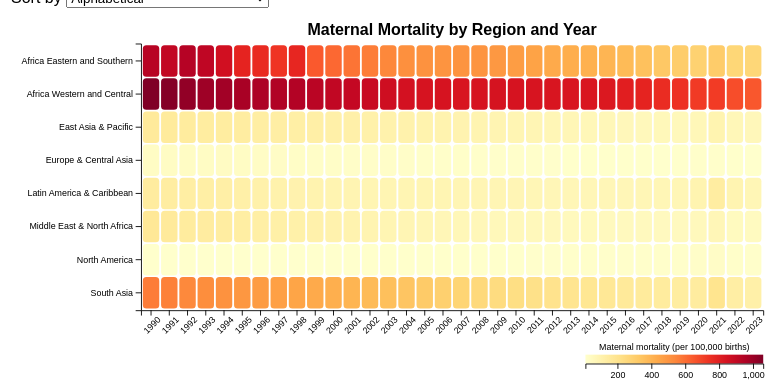
D3 v7 page, settled after 360 driven frames (6 s of simulated time); the page loaded 1 data file(s).


// ── script.js

//https://d3-graph-gallery.com/graph/heatmap_basic.html for inspo on heatmaps
//load dataset and formatting variables
d3.csv("./d3_dataset.csv", d => {
    return {
        region: d.Region,
        year: +d.Year,
        maternal_mort: +d.maternal_mortality,
    }
}).then(data => {
    //we need to make sure that the data is sorted by region and then year
    data = data.sort((a,b) => d3.ascending(a.region, b.region) || d3.ascending(a.year, b.year));
    console.log(data);

    //we want a heat map: rows -> regions, columns -> year, color -> maternal mortality
    createHeatMap(data);
})

const createHeatMap = (data) => {
    //dimensions and margins
    const margins = {top: 20, right: 20, bottom: 80, left: 180};
    const width = 900  - margins.left - margins.right;
    const height = 400 - margins.top - margins.bottom

/*const svg = d3.select('#heatmap')
    .append("svg")
        //.attr("viewBox", [0, 0, width, height])
        .attr("width",  width  + margins.left + margins.right)
        .attr("height", height + margins.top  + margins.bottom + 100) //+100 because if not the legend was cut
    .append("g")
        .attr("transform", `translate(${margins.left}, ${margins.top + 20})`);*/

//better practice to do it wiht viewBox
const totalWidth  = width  + margins.left + margins.right;
const totalHeight = height + margins.top  + margins.bottom + 100; //+100 because if not the legend was cut

const svg = d3.select('#heatmap')
  .append("svg")
    .attr("viewBox", `0 0 ${totalWidth} ${totalHeight}`)
    .attr("preserveAspectRatio", "xMidYMid meet")
    .classed("responsive-svg", true)
  .append("g")
    .attr("transform", `translate(${margins.left}, ${margins.top + 20})`);

//list of years and regions, necessary to create the heatmap
const regions = Array.from(new Set(data.map(d => d.region))).sort(d3.ascending);
const years = Array.from(new Set(data.map(d => d.year))).sort(d3.ascending);

// x scale -> years
const xScale = d3.scaleBand() //scale band because there are categories
    .domain(years)
    .range([0, width])
    .padding(0.1);

// y scale -> regions 
const yScale = d3.scaleBand() //scale band because there are categories
    .domain(regions)
    .range([0, height])
    .padding(0.05)

//axis
const xAxisGroup = svg.append("g")
    .attr("transform", `translate(0, ${height})`)
    .call(
        d3.axisBottom(xScale)
    )
    .selectAll('text')
        .attr("transform", "rotate(-45)")
        .style("text-anchor", "end")
    
const yAxisGroup = svg.append("g")
    .call(d3.axisLeft(yScale));

svg.append("text")
    .attr("x", (width/2))
    .attr("y", -10)
    .attr("text-anchor", "middle")
    .style("font-size", "18px")
    .style("font-weight", "bold")
    .text("Maternal Mortality by Region and Year");


//color scale for maternal mortality
const mat_mort_extent = d3.extent(data, d => d.maternal_mort);
const colors = d3.scaleSequential()
    .domain(mat_mort_extent)
    .interpolator(d3.interpolateYlOrRd) //scale that goes from yellow to red


// https://observablehq.com/@d3/color-legend inspo for the legend    
//color legend
const legendWidth = 200
const legendHeight = 10

// legend positioned at the bottom-right area of the heatmap
const legendGroup = svg.append("g")
    .attr("transform", `translate(${width - legendWidth}, ${+350})`);


const legendScale = d3.scaleLinear() //scaleLinear because there is a numeric axis under the legend
    .domain(mat_mort_extent)
    .range([0, legendWidth]);


const defs = svg.append("defs"); //gradient
const gradient = defs.append("linearGradient")
    .attr("id", "mat_mort_gradient");

gradient.selectAll("stop") //stop is the points that you see in the legend
    .data(d3.range(0,1.01,0.1)) // 0, 0.1, 0.2, ..., 1
    .join("stop")
        .attr("offset", d => (d*100) + "%") //offset 0% means that the color is the minimum in the dataset
        .attr("stop-color", d=> colors(mat_mort_extent[0] + d*(mat_mort_extent[1] - mat_mort_extent[0]))); // Convert normalized value back to the mortality range, and map it trhough the sequential color scale

//draw legend bar using gradient defined above        
legendGroup.append("rect")
    .attr("width", legendWidth)
    .attr("height", legendHeight)
    .style("fill", "url(#mat_mort_gradient)") 

//add numerical axis below gradient bar
legendGroup.append("g")
    .attr("transform", `translate(0, ${legendHeight})`)
    .call(d3.axisBottom(legendScale).ticks(4)); // only 4 marks displayed, for readability

//label of the legend
legendGroup.append("text")
  .attr("x", legendWidth / 2)
  .attr("y", -5)
  .attr("text-anchor", "middle")
  .style("font-size", "10px")
  .text("Maternal mortality (per 100,000 births)");


//tooltip
const tooltip = d3.select("body")
    .append("div")
        .style("opacity", 0)
        .style("position", "absolute")
        .style("background", "white")
        .style("border", "1px solid #ccc")
        .style("padding", "6px 8px")
        .style("font-size", "12px")
        .style("pointer-events", "none");


// Means to use the sort dropdown
const regionMeans = d3.rollup( 
    data,
    v => d3.mean(v, d =>d.maternal_mort),
    d => d.region
);

const regionsOriginal = regions.slice();
const sortSelect = d3.select("#sort");

function updateSort(){ 
    /*Function to sort the heatmap by regions in 3 different ways: 
    - Alphabetical order of regions
    - Ascending values of Maternal Mortality Rate
    - Descending values of Maternal Mortality Rate
    */
    const mode = d3.select("#sort").property("value");
    console.log("updateSort mode:", mode); // ← para ver que se llama
    
    let newRegions; //stores the new ordering of regions

    if (mode === "alphabet"){
        newRegions = regionsOriginal.slice()
    } else {

        newRegions = Array.from(regionMeans.entries())
            .sort((a,b) => {
                if (mode === "riskDesc"){
                    return d3.descending(a[1], b[1]); //highest-risk regions first

                } else {
                        return d3.ascending(a[1], b[1]) //lowest-risk regions first
                }
            })
            .map(d => d[0]) //the name of the region
    }

    //console.log("newRegions:", newRegions);
    yScale.domain(newRegions);

    const t = svg.transition().duration(600)

    yAxisGroup //animate y-axis to the new order
        .transition(t)
        .call(d3.axisLeft(yScale));

    cells //animate the heatmap cells
        .transition(t)
        .attr("y", d => yScale(d.region));
}


function mouseover(event, d) {
    const selectedRegion = d.region;
    // show tooltip with all the info
    tooltip
        .style("opacity", 1)
        .html(`Region: ${d.region} <br> Year: ${d.year} <br> Maternal Mortality Rate: ${d.maternal_mort}/100k`);

    //all cells with low opacity    
    cells
        .attr("opacity", 0.2)

    
    cells //highlights only the cells belonging to the same region
        .filter(e => e.region ===selectedRegion)
        .attr("opacity", 1)
        .attr("fill", e => colors(e.maternal_mort));   

    // add black stroke to the highlighted cell
    d3.select(this)
        .attr("stroke", "black")
        .attr("stroke-width", 2);
}

function mousemove(event, d) { 
    //move the tooltip following the mouse pointer
    tooltip
        .style("left", event.pageX + 10 + "px")
        .style("top", event.pageY - 20 + "px");
}

function mouseout(event, d) { //hide tooltip and remove stroke when mouse leaves the cell
    tooltip.style("opacity", 0);

    d3.select(this) //remove stroke
        .attr("stroke", "none")
        .attr("stroke-width", 1);

    cells //reset all cells back to normal
        .attr("opacity", 1)
        .attr("fill", d => colors(d.maternal_mort));

}

//group wrapper for all rect cells
const cellsGroup = svg.append("g");

//draw cells
let cells = cellsGroup
    .selectAll("rect")
    .data(data)
    .join("rect")
        .attr("x", d => xScale(d.year))
        .attr("y", d=> yScale(d.region))
        .attr("width", xScale.bandwidth())
        .attr("height", yScale.bandwidth())
        .attr("rx", 4) //for rounded corners
        .attr("fill", d => colors(d.maternal_mort))
        .attr("stroke-width",1) //for borders thickness
    .on("mouseover", mouseover)
    .on("mousemove", mousemove)
    .on("mouseout", mouseout);


//dropdown event
d3.select("#sort").on("change", updateSort);

// initial sorting mode 
updateSort();
   };



        




### data: d3_dataset.csv
Region, Year, maternal_mortality
Africa Eastern and Southern, 1990, 933.0
Africa Eastern and Southern, 1991, 903.0
Africa Eastern and Southern, 1992, 938.0
Africa Eastern and Southern, 1993, 913.0
Africa Eastern and Southern, 1994, 858.0
Africa Eastern and Southern, 1995, 782.0
Africa Eastern and Southern, 1996, 762.0
Africa Eastern and Southern, 1997, 733.0
Africa Eastern and Southern, 1998, 773.0
Africa Eastern and Southern, 1999, 646.0
Africa Eastern and Southern, 2000, 612.0
Africa Eastern and Southern, 2001, 586.0
Africa Eastern and Southern, 2002, 564.0
Africa Eastern and Southern, 2003, 537.0
Africa Eastern and Southern, 2004, 516.0
Africa Eastern and Southern, 2005, 510.0
Africa Eastern and Southern, 2006, 505.0
Africa Eastern and Southern, 2007, 505.0
Africa Eastern and Southern, 2008, 503.0
Africa Eastern and Southern, 2009, 491.0
Africa Eastern and Southern, 2010, 476.0
Africa Eastern and Southern, 2011, 457.0
Africa Eastern and Southern, 2012, 433.0
Africa Eastern and Southern, 2013, 419.0
Africa Eastern and Southern, 2014, 409.0
Africa Eastern and Southern, 2015, 394.0
Africa Eastern and Southern, 2016, 376.0
Africa Eastern and Southern, 2017, 354.0
Africa Eastern and Southern, 2018, 327.0
Africa Eastern and Southern, 2019, 308.0
Africa Eastern and Southern, 2020, 290.0
Africa Eastern and Southern, 2021, 312.0
Africa Eastern and Southern, 2022, 269.0
Africa Eastern and Southern, 2023, 268.0
Africa Western and Central, 1990, 1060
Africa Western and Central, 1991, 1050
Africa Western and Central, 1992, 1020
Africa Western and Central, 1993, 995.0
Africa Western and Central, 1994, 985.0
Africa Western and Central, 1995, 969.0
Africa Western and Central, 1996, 960.0
Africa Western and Central, 1997, 949.0
Africa Western and Central, 1998, 944.0
Africa Western and Central, 1999, 927.0
Africa Western and Central, 2000, 907.0
Africa Western and Central, 2001, 899.0
Africa Western and Central, 2002, 886.0
Africa Western and Central, 2003, 866.0
Africa Western and Central, 2004, 851.0
Africa Western and Central, 2005, 839.0
Africa Western and Central, 2006, 840.0
Africa Western and Central, 2007, 834.0
Africa Western and Central, 2008, 840.0
Africa Western and Central, 2009, 842.0
Africa Western and Central, 2010, 839.0
Africa Western and Central, 2011, 836.0
Africa Western and Central, 2012, 834.0
Africa Western and Central, 2013, 832.0
Africa Western and Central, 2014, 827.0
Africa Western and Central, 2015, 820.0
... 212 more rows